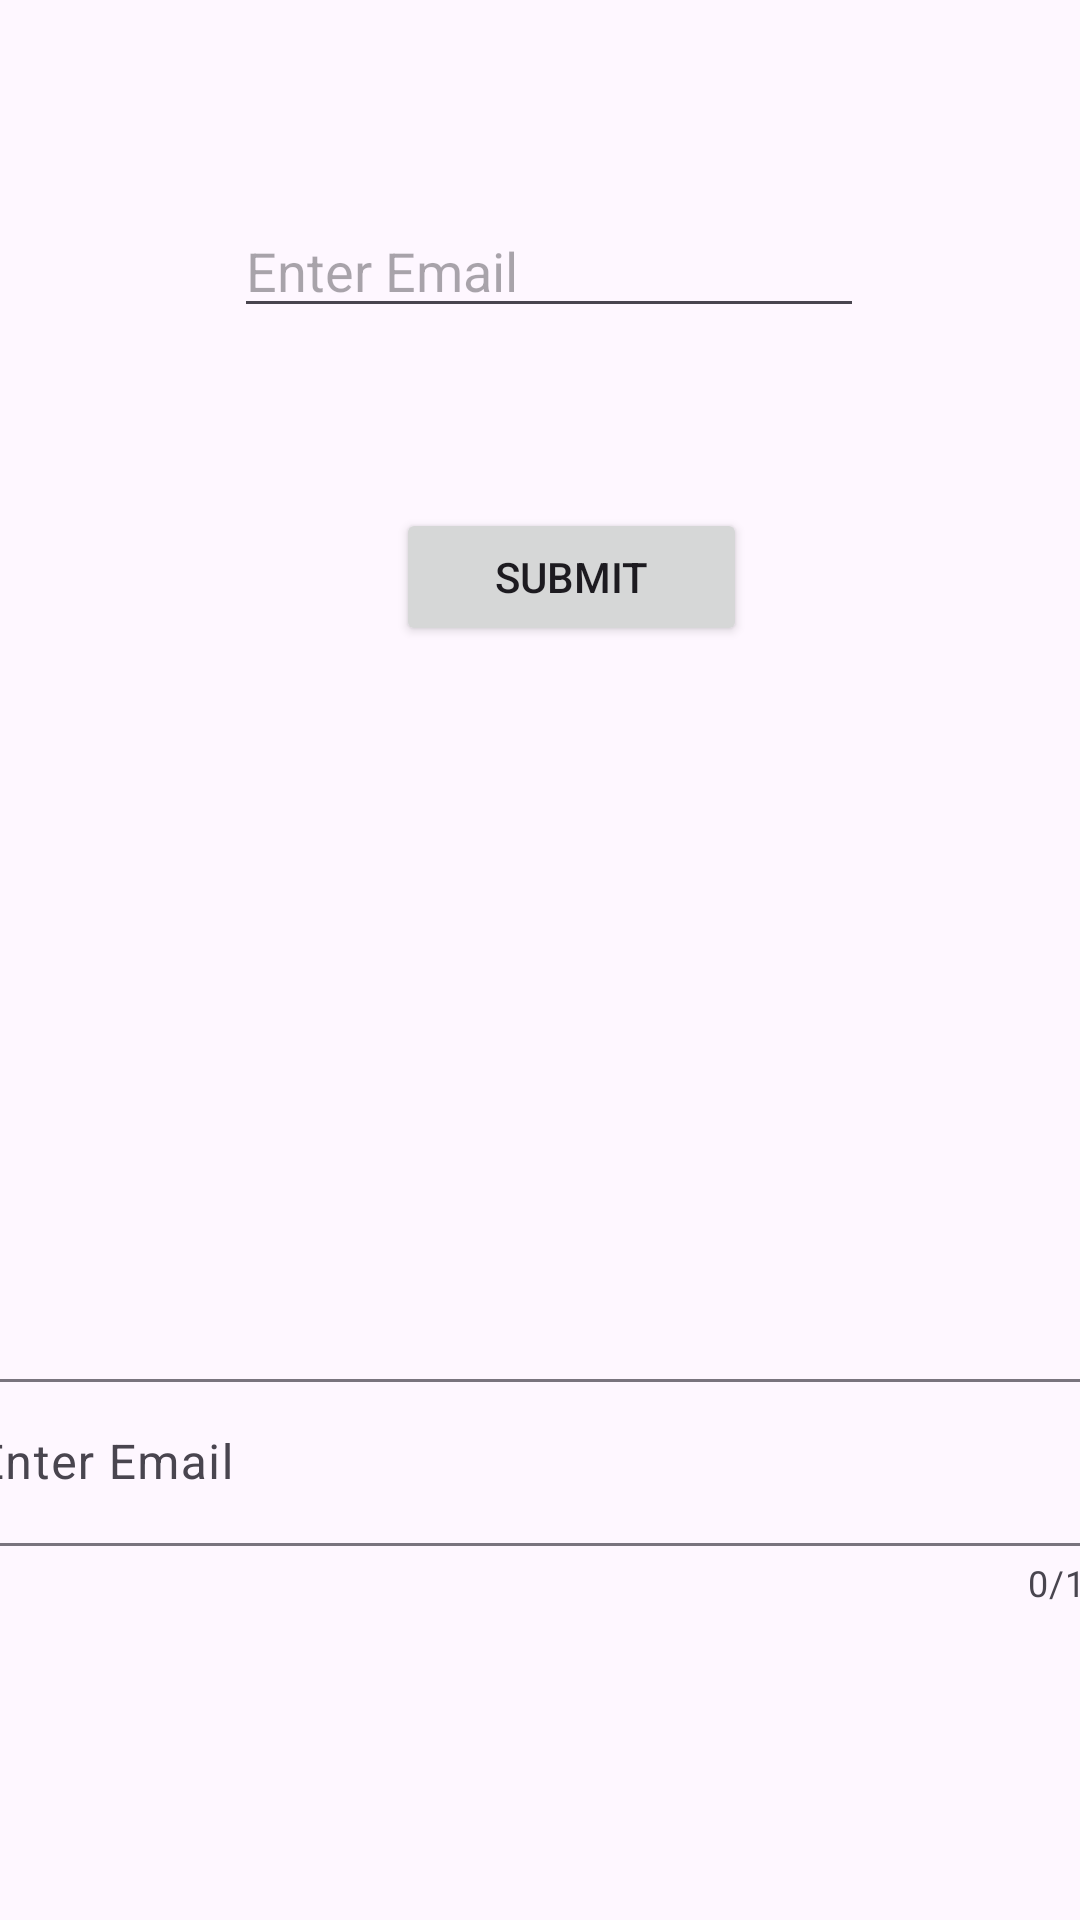

This screen was rendered from an Android layout file. Write that file and the resources it references.
<!-- AndroidManifest.xml: application theme Theme.MyFirstapp -->
<!-- res/layout/activity_form.xml -->
<?xml version="1.0" encoding="utf-8"?>
<androidx.constraintlayout.widget.ConstraintLayout
    xmlns:android="http://schemas.android.com/apk/res/android"
    xmlns:tools="http://schemas.android.com/tools"
    xmlns:app="http://schemas.android.com/apk/res-auto"
    android:id="@+id/backArrow"
    android:layout_width="match_parent"
    android:layout_height="match_parent"
    tools:context=".FormActivity">

    <EditText
        android:id="@+id/name"
        android:layout_height="wrap_content"
        android:layout_width="wrap_content"
        android:layout_marginStart="104dp"
        android:layout_marginTop="68dp"
        android:layout_marginEnd="98dp"
        android:ems="10"
        android:inputType="text"
        android:text=""
        android:hint="Enter Email"
        app:layout_constraintEnd_toEndOf="parent"
        app:layout_constraintStart_toStartOf="parent"
        app:layout_constraintTop_toTopOf="parent" />

    <Button
        android:id="@+id/btnSubmit"
        android:layout_width="117dp"
        android:layout_height="46dp"
        android:layout_marginStart="132dp"
        android:layout_marginTop="60dp"
        android:text="Submit"
        app:layout_constraintStart_toStartOf="parent"
        app:layout_constraintTop_toBottomOf="@+id/name" />

    <TextView
        android:id="@+id/display"
        android:layout_width="wrap_content"
        android:layout_height="wrap_content"
        android:layout_marginStart="174dp"
        android:layout_marginTop="52dp"
        app:layout_constraintStart_toStartOf="parent"
        app:layout_constraintTop_toBottomOf="@+id/btnSubmit" />

    <com.google.android.material.textfield.TextInputLayout
        android:id="@+id/newText"
        android:layout_width="409dp"
        android:layout_height="wrap_content"
        android:layout_marginStart="1dp"
        android:layout_marginTop="239dp"
        android:layout_marginEnd="1dp"
        app:counterEnabled="true"
        app:counterMaxLength="15"
        app:layout_constraintEnd_toEndOf="parent"
        app:layout_constraintStart_toStartOf="parent"
        app:layout_constraintTop_toBottomOf="@+id/btnSubmit">

        <com.google.android.material.textfield.TextInputEditText
            android:layout_width="match_parent"
            android:layout_height="wrap_content"
            android:hint="Enter Email"
            android:inputType="text" />
    </com.google.android.material.textfield.TextInputLayout>
</androidx.constraintlayout.widget.ConstraintLayout>
<!-- resources referenced by this layout -->
<resources>
  <style name="Theme.MyFirstapp" parent="Base.Theme.MyFirstapp" />
  <style name="Base.Theme.MyFirstapp" parent="Theme.Material3.DayNight.NoActionBar">
          
          
      </style>
</resources>
